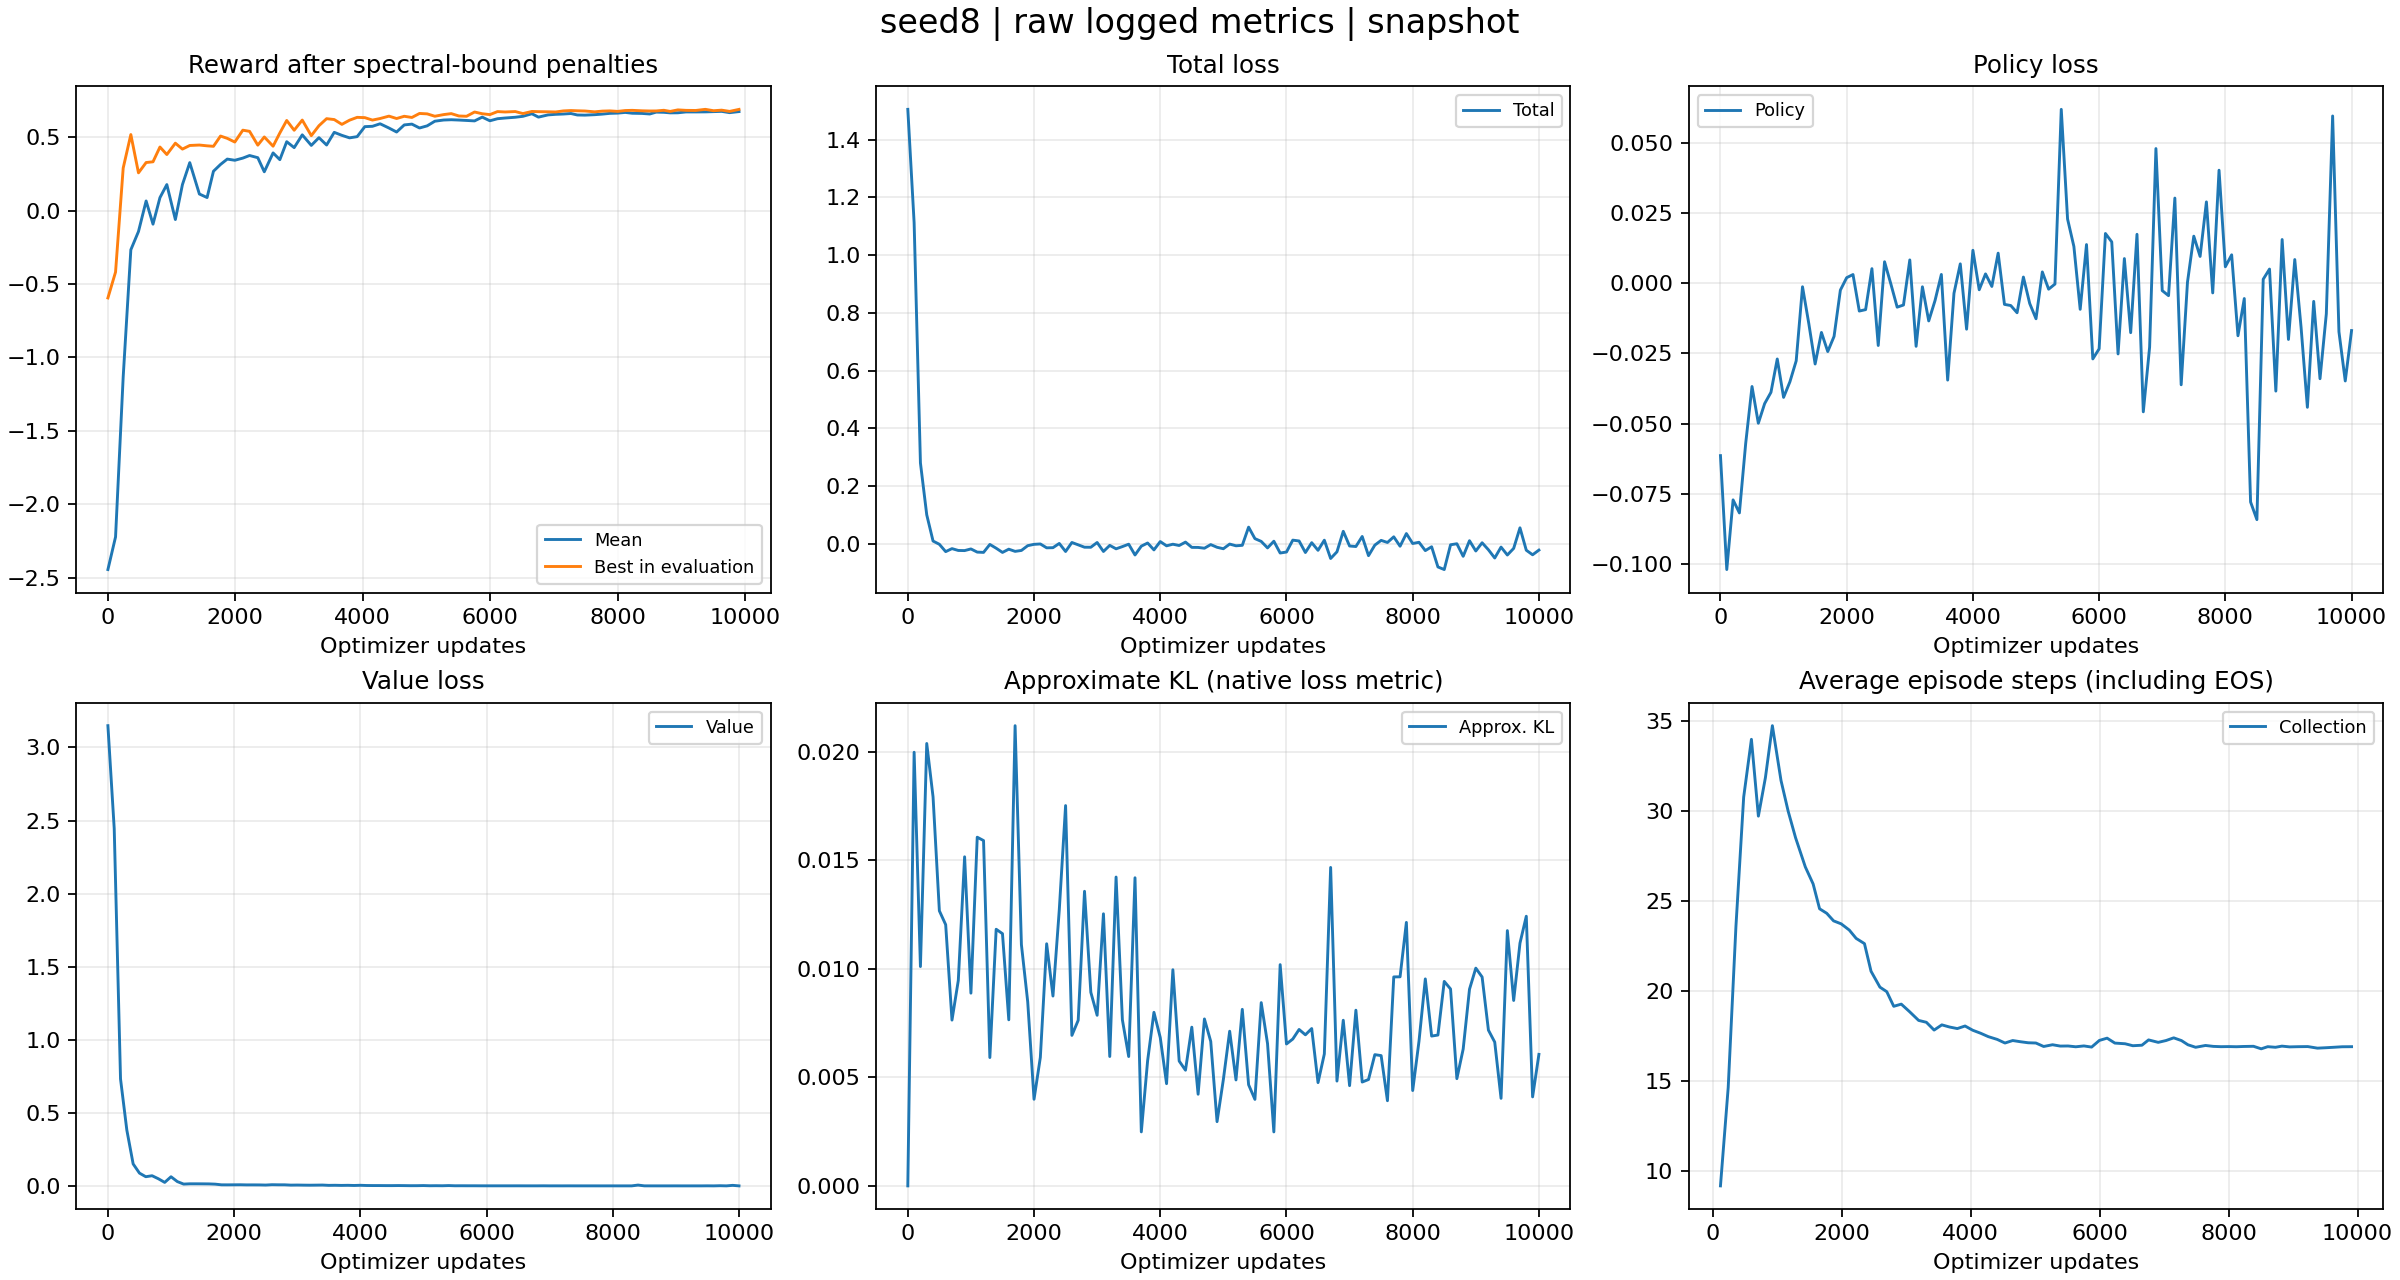

The data file committed next to this chart (first rows):
tag, optimizer_step, wall_time, value
evaluator_iter/reward_mean, 0, 1792741154, -2.445
evaluator_iter/reward_mean, 120, 1792741236, -2.223
evaluator_iter/reward_mean, 240, 1792741310, -1.132
evaluator_iter/reward_mean, 360, 1792741375, -0.2669
evaluator_iter/reward_mean, 480, 1792741437, -0.1426
evaluator_iter/reward_mean, 600, 1792741499, 0.06541
evaluator_iter/reward_mean, 708, 1792741559, -0.09244
evaluator_iter/reward_mean, 817, 1792741620, 0.08823
evaluator_iter/reward_mean, 925, 1792741680, 0.1769
evaluator_iter/reward_mean, 1059, 1792741767, -0.06104
evaluator_iter/reward_mean, 1170, 1792741855, 0.177
evaluator_iter/reward_mean, 1285, 1792741941, 0.3265
evaluator_iter/reward_mean, 1436, 1792742059, 0.1129
evaluator_iter/reward_mean, 1557, 1792742143, 0.08877
evaluator_iter/reward_mean, 1657, 1792742223, 0.2679
evaluator_iter/reward_mean, 1768, 1792742280, 0.3143
evaluator_iter/reward_mean, 1874, 1792742359, 0.3507
evaluator_iter/reward_mean, 1992, 1792742414, 0.3426
evaluator_iter/reward_mean, 2118, 1792742491, 0.3574
evaluator_iter/reward_mean, 2224, 1792742545, 0.3751
evaluator_iter/reward_mean, 2353, 1792742623, 0.3601
evaluator_iter/reward_mean, 2455, 1792742699, 0.2642
evaluator_iter/reward_mean, 2593, 1792742779, 0.3927
evaluator_iter/reward_mean, 2699, 1792742857, 0.3467
evaluator_iter/reward_mean, 2807, 1792742913, 0.4691
evaluator_iter/reward_mean, 2924, 1792742993, 0.4287
evaluator_iter/reward_mean, 3051, 1792743074, 0.5158
evaluator_iter/reward_mean, 3193, 1792743156, 0.444
evaluator_iter/reward_mean, 3313, 1792743213, 0.4966
evaluator_iter/reward_mean, 3433, 1792743270, 0.4466
evaluator_iter/reward_mean, 3553, 1792743328, 0.5328
evaluator_iter/reward_mean, 3673, 1792743384, 0.5124
evaluator_iter/reward_mean, 3793, 1792743442, 0.4953
evaluator_iter/reward_mean, 3913, 1792743498, 0.5036
evaluator_iter/reward_mean, 4033, 1792743555, 0.5716
evaluator_iter/reward_mean, 4153, 1792743613, 0.574
evaluator_iter/reward_mean, 4273, 1792743670, 0.5912
evaluator_iter/reward_mean, 4412, 1792743753, 0.5623
evaluator_iter/reward_mean, 4532, 1792743811, 0.5351
evaluator_iter/reward_mean, 4652, 1792743868, 0.5834
evaluator_iter/reward_mean, 4772, 1792743926, 0.5889
evaluator_iter/reward_mean, 4892, 1792743985, 0.5625
evaluator_iter/reward_mean, 5012, 1792744043, 0.577
evaluator_iter/reward_mean, 5132, 1792744101, 0.6087
evaluator_iter/reward_mean, 5270, 1792744185, 0.6167
evaluator_iter/reward_mean, 5390, 1792744244, 0.6187
evaluator_iter/reward_mean, 5510, 1792744303, 0.6166
evaluator_iter/reward_mean, 5630, 1792744361, 0.6138
evaluator_iter/reward_mean, 5756, 1792744444, 0.6108
evaluator_iter/reward_mean, 5876, 1792744502, 0.6365
evaluator_iter/reward_mean, 5996, 1792744560, 0.6116
evaluator_iter/reward_mean, 6116, 1792744618, 0.6257
evaluator_iter/reward_mean, 6236, 1792744676, 0.6304
evaluator_iter/reward_mean, 6395, 1792744761, 0.6357
evaluator_iter/reward_mean, 6515, 1792744819, 0.642
evaluator_iter/reward_mean, 6656, 1792744903, 0.6594
evaluator_iter/reward_mean, 6759, 1792745008, 0.6365
evaluator_iter/reward_mean, 6909, 1792745093, 0.6517
evaluator_iter/reward_mean, 7029, 1792745151, 0.6555
evaluator_iter/reward_mean, 7149, 1792745209, 0.6576
... 589 more rows
